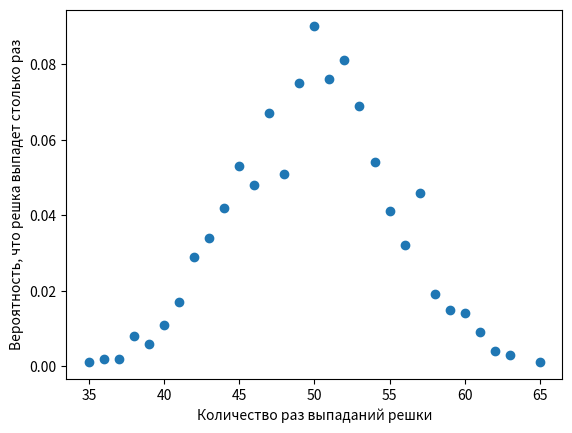

Generate this figure with matplotlib:
import random
from collections import Counter
import matplotlib.pyplot as plt
import math

# независимое испытание Бернулли 
# в котором имеется всего два исхода (1 или 0)
def bernoulli_trial(p):
    return 1 if random.random() < p else 0

# биномиальное распределение
def binomial(n, p):
    return sum(bernoulli_trial(p) for _ in range(n))

# ИФР для нормального распределения, то есть получаем вероятность при случайной величине x
def normal_cdf(x, mu=0, sigma=1):
    '''erf это функция для интеграла вероятности'''
    return (1 + math.erf((x - mu) / math.sqrt(2) / sigma)) / 2

# num_points это число повторов, а n это случайные величины
def make_hist(p, n, num_points):
    data = [binomial(n, p) for _ in range(num_points)]

    histogram = Counter(data)
    print(histogram)
    # столбачатая диаграмма, показывающая фактические биномиальные выборки
    plt.bar([x for x in histogram.keys()],
            [v / num_points for v in histogram.values()],
            0.8,
            color='0.75')

    mu = p * n # мат ожидание
    sigma = math.sqrt(n * p * (1 - p)) # стандартное отклонение

    # линейный график, показывающий нормальное приближение   
    xs = range(min(data), max(data) + 1)
    ys = [normal_cdf(i + 0.5, mu, sigma) - normal_cdf(i - 0.5, mu, sigma) for i in xs]

    plt.plot(xs, ys)
    plt.title('Биномиальное распределение и его нормальное приближение')
    plt.show()


def make_hist_binom(p, n, trials):
    data = [binomial(n, p) for _ in range(trials)]
    
    dots = Counter(data)
    print(dots)
    plt.scatter([x for x in dots.keys()], [v / trials for v in dots.values()])
    plt.xlabel('Количество раз выпаданий решки')
    plt.ylabel('Вероятность, что решка выпадет столько раз')
    plt.show()


print([binomial(100, 0.5) for _ in range(10)])
# make_hist(0.75, 100, 10000)
make_hist_binom(0.5, 100, 1000)


